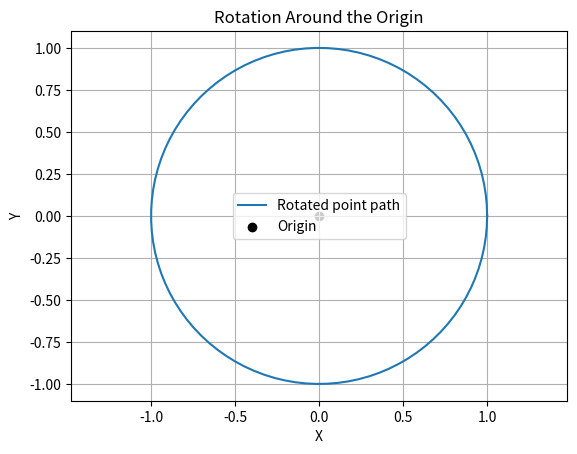

This figure's Python source: (Note: this script raises an exception after producing the figure.)
import numpy as np
import matplotlib.pyplot as plt

point = np.array([1.0, 0.0])
angles = np.linspace(0, 360, 100)

x_values = []
y_values = []

for angle_degrees in angles:
    angle = np.deg2rad(angle_degrees)

    R = np.array([
        [np.cos(angle), -np.sin(angle)],
        [np.sin(angle),  np.cos(angle)],
    ])

    rotated = R @ point
    x_values.append(rotated[0])
    y_values.append(rotated[1])

plt.plot(x_values, y_values, label="Rotated point path")
plt.scatter([0], [0], color="black", label="Origin")
plt.xlabel("X")
plt.ylabel("Y")
plt.title("Rotation Around the Origin")
plt.axis("equal")
plt.grid(True)
plt.legend()
plt.savefig("week2/rotation_path.png", dpi=150)
plt.show()
